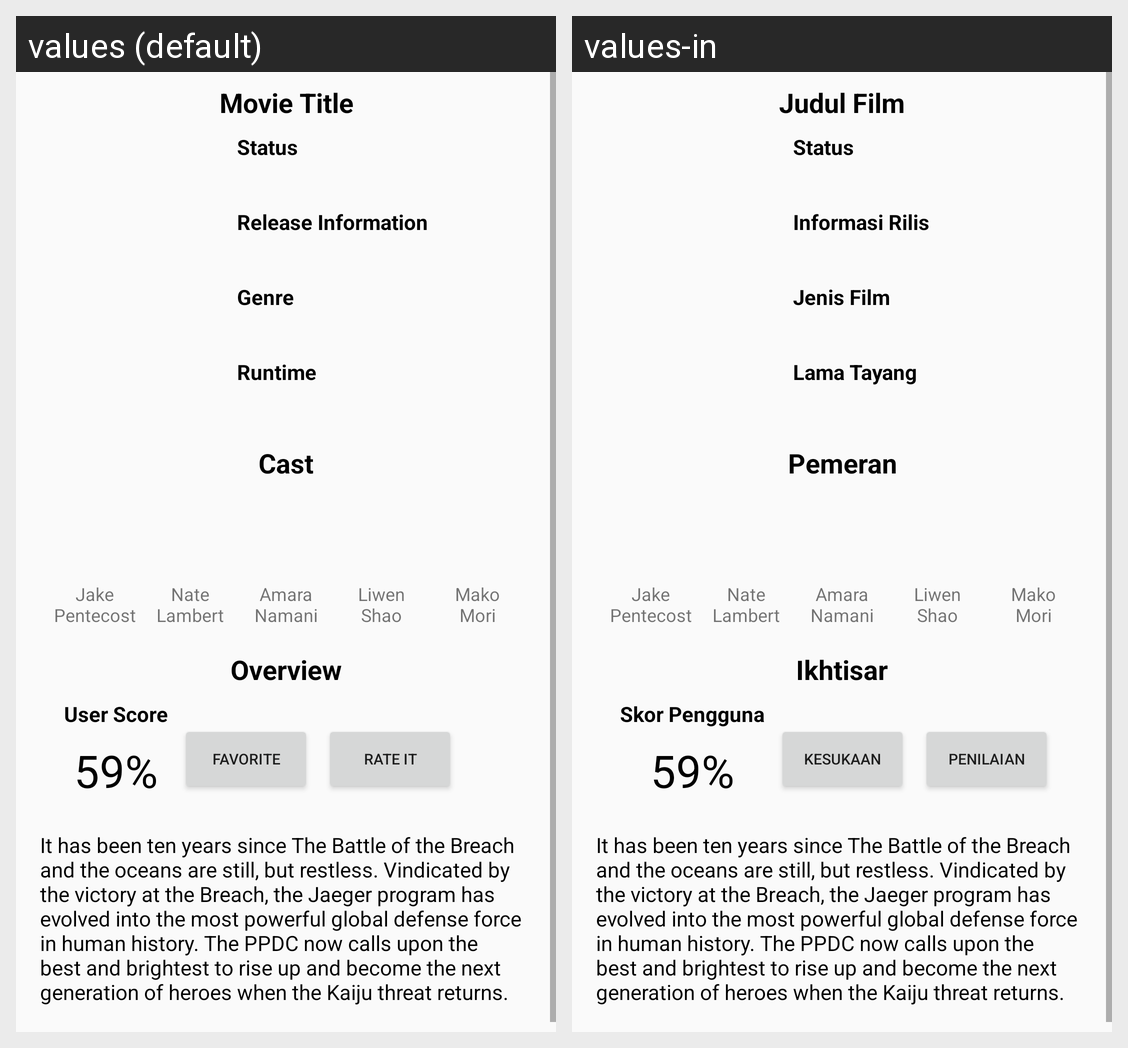

Translations of the strings shown on this Android screen, per locale in the grid:
Android screen res/layout/activity_detail.xml rendered under 2 locales, left to right: values (default), values-in. Device: Nexus 5 (rendered at 1080×1920; each locale shown at half size, 540×960, under a caption strip naming it); theme AppTheme.
Strings drawn on this screen, with the default value and each locale's value (text and hints the layout hard-codes, and strings that could not be matched under every locale, appear in the picture but are not listed):

header_title
  values: Movie Title
  values-in: Judul Film

label_status
  values: Status
  values-in: Status

label_release_date
  values: Release Information
  values-in: Informasi Rilis

label_genre
  values: Genre
  values-in: Jenis Film

label_runtime
  values: Runtime
  values-in: Lama Tayang

header_cast
  values: Cast
  values-in: Pemeran

header_overview
  values: Overview
  values-in: Ikhtisar

label_score
  values: User Score
  values-in: Skor Pengguna

label_favorite
  values: Favorite
  values-in: Kesukaan

label_rate
  values: Rate It
  values-in: Penilaian
